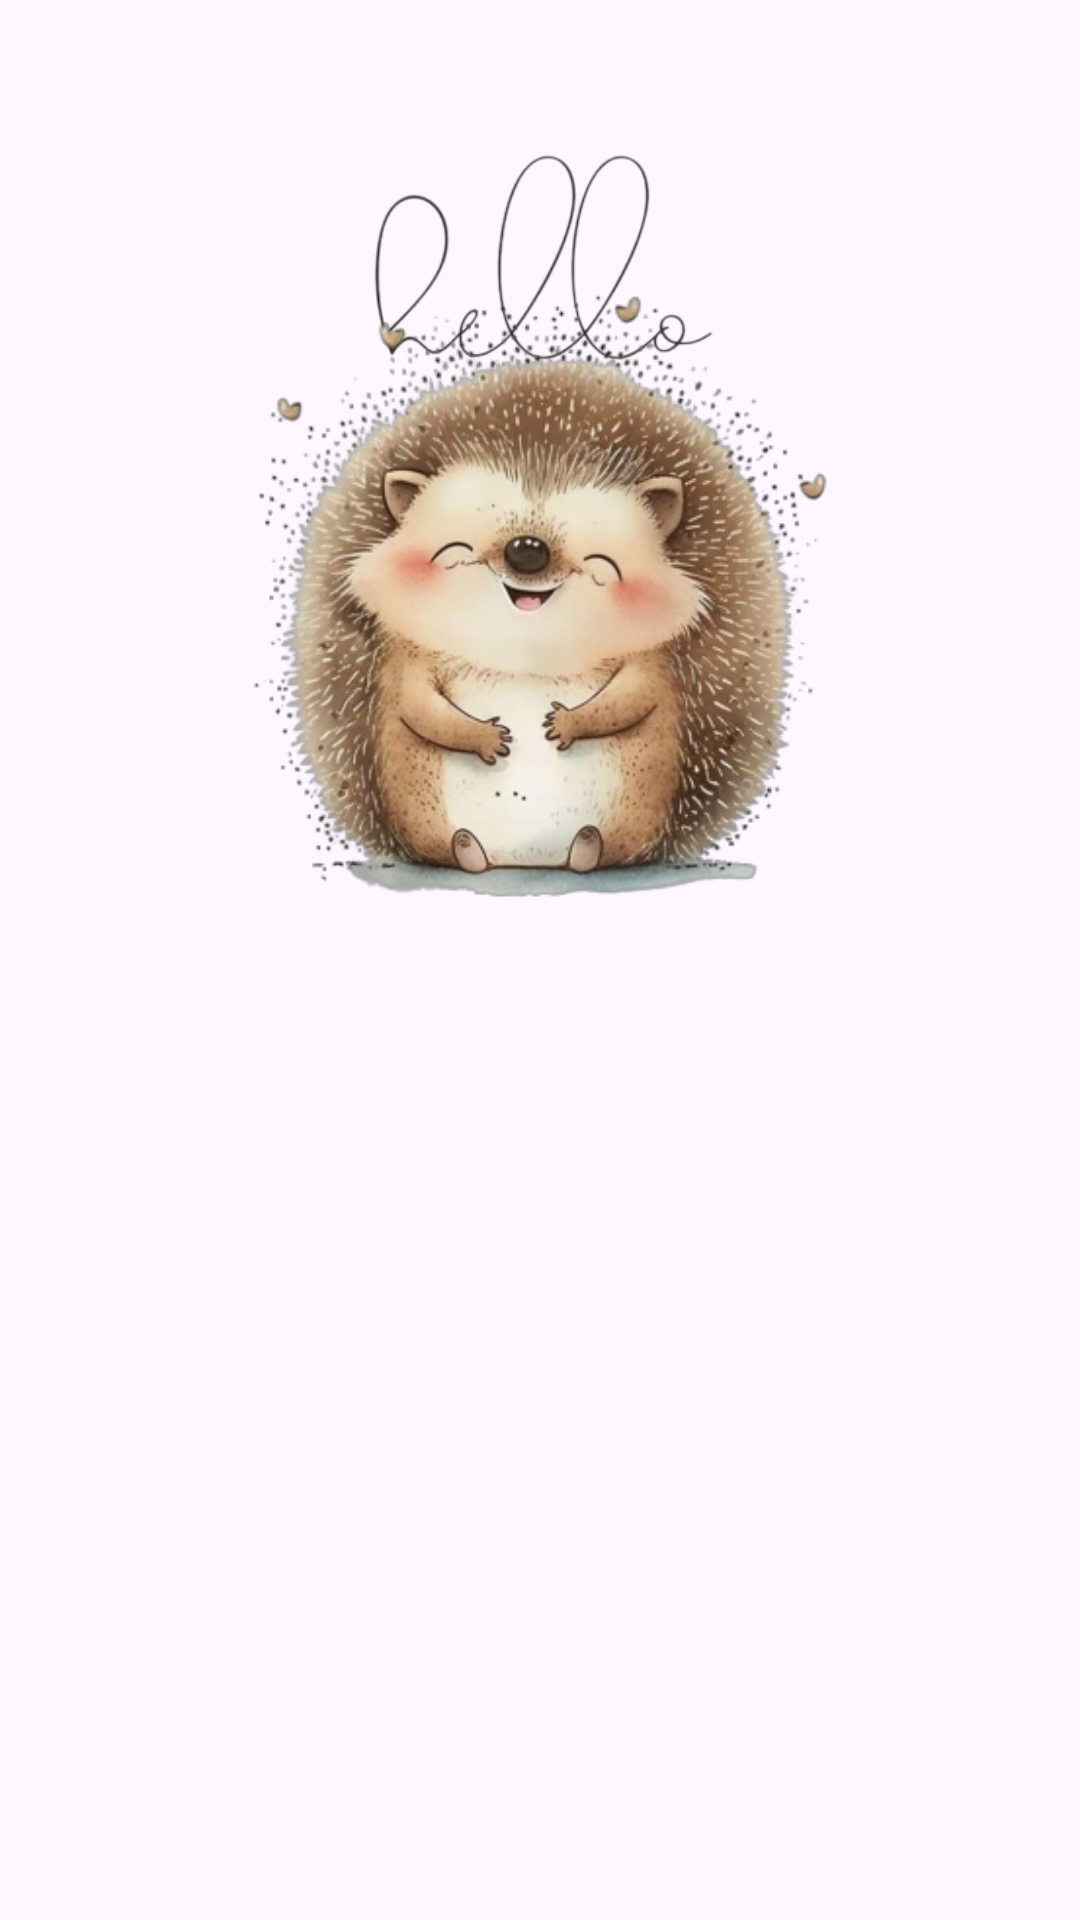

Android layout source for this screen:
<!-- AndroidManifest.xml: application theme Theme.StoryApp -->
<!-- res/layout/activity_welcome.xml -->
<?xml version="1.0" encoding="utf-8"?>
<androidx.constraintlayout.widget.ConstraintLayout xmlns:android="http://schemas.android.com/apk/res/android"
    xmlns:app="http://schemas.android.com/apk/res-auto"
    xmlns:tools="http://schemas.android.com/tools"
    android:id="@+id/background"
    android:layout_width="match_parent"
    android:layout_height="match_parent"
    tools:context=".ui.welcome.WelcomeActivity">

    <ImageView
        android:id="@+id/iv_hello"
        android:layout_width="0dp"
        android:layout_height="100dp"
        app:layout_constraintBottom_toTopOf="@id/guidelineHorizontal"
        app:layout_constraintEnd_toEndOf="parent"
        app:layout_constraintHorizontal_bias="0.0"
        app:layout_constraintStart_toStartOf="parent"
        app:layout_constraintTop_toTopOf="parent"
        app:layout_constraintVertical_bias="0.146"
        app:srcCompat="@drawable/hello" />

    <ImageView
        android:id="@+id/imageView"
        android:layout_width="0dp"
        android:layout_height="250dp"
        app:layout_constraintBottom_toTopOf="@+id/guidelineHorizontal"
        app:layout_constraintEnd_toEndOf="parent"
        app:layout_constraintHorizontal_bias="0.0"
        app:layout_constraintStart_toStartOf="parent"
        app:layout_constraintTop_toTopOf="parent"
        app:layout_constraintVertical_bias="1.2"
        app:srcCompat="@drawable/hedgehog" />

    <TextView
        android:id="@+id/titleTextView"
        android:layout_width="0dp"
        android:layout_height="wrap_content"
        android:layout_marginStart="32dp"
        android:layout_marginTop="36dp"
        android:layout_marginEnd="32dp"
        android:alpha="0"
        android:text="@string/title_welcome_page"
        android:textSize="20sp"
        android:textStyle="bold"
        app:layout_constraintEnd_toEndOf="parent"
        app:layout_constraintHorizontal_bias="0.0"
        app:layout_constraintStart_toStartOf="parent"
        app:layout_constraintTop_toTopOf="@+id/guidelineHorizontal"
        tools:alpha="100" />

    <TextView
        android:id="@+id/descTextView"
        android:layout_width="0dp"
        android:layout_height="wrap_content"
        android:layout_marginStart="32dp"
        android:layout_marginTop="12dp"
        android:layout_marginEnd="32dp"
        android:alpha="0"
        android:text="@string/message_welcome_page"
        android:textSize="14sp"
        app:layout_constraintEnd_toEndOf="parent"
        app:layout_constraintHorizontal_bias="0.0"
        app:layout_constraintStart_toStartOf="parent"
        app:layout_constraintTop_toBottomOf="@+id/titleTextView"
        tools:alpha="100" />

    <TextView
        android:id="@+id/descTextView2"
        android:layout_width="0dp"
        android:layout_height="wrap_content"
        android:layout_marginStart="32dp"
        android:layout_marginTop="12dp"
        android:layout_marginEnd="32dp"
        android:alpha="0"
        android:text="@string/message_welcome_page_2"
        android:textSize="14sp"
        app:layout_constraintEnd_toEndOf="parent"
        app:layout_constraintHorizontal_bias="0.0"
        app:layout_constraintStart_toStartOf="parent"
        app:layout_constraintTop_toBottomOf="@+id/descTextView"
        tools:alpha="100" />

    <Button
        android:id="@+id/loginButton"
        android:layout_width="match_parent"
        android:layout_height="wrap_content"
        android:layout_marginStart="32dp"
        android:layout_marginTop="52dp"
        android:layout_marginEnd="32dp"
        android:alpha="0"
        android:text="@string/login"
        app:layout_constraintEnd_toStartOf="@+id/guidelineVertical"
        app:layout_constraintHorizontal_bias="0.039"
        app:layout_constraintStart_toStartOf="parent"
        app:layout_constraintTop_toBottomOf="@+id/descTextView"
        tools:alpha="100" />

    <androidx.constraintlayout.widget.Guideline
        android:id="@+id/guidelineHorizontal"
        android:layout_width="wrap_content"
        android:layout_height="64dp"
        android:orientation="horizontal"
        app:layout_constraintEnd_toEndOf="parent"
        app:layout_constraintGuide_percent="0.5"
        app:layout_constraintStart_toStartOf="parent" />

    <androidx.constraintlayout.widget.Guideline
        android:id="@+id/guidelineVertical"
        android:layout_width="wrap_content"
        android:layout_height="64dp"
        android:orientation="vertical"
        app:layout_constraintEnd_toEndOf="parent"
        app:layout_constraintGuide_percent="0.5"
        app:layout_constraintStart_toStartOf="parent" />

</androidx.constraintlayout.widget.ConstraintLayout>
<!-- resources referenced by this layout -->
<resources>
  <!-- drawable hedgehog: png bitmap (drawable, 162217 bytes) -->
  <!-- drawable hello: png bitmap (drawable, 19570 bytes) -->
  <string name="login">Login</string>
  <string name="message_welcome_page">Platform to share all your stories today. We invite you to explore the inspiring stories we have, or go even further, share your own.</string>
  <string name="message_welcome_page_2">Click login to get started!</string>
  <string name="title_welcome_page">Welcome to Story App :)</string>
  <style name="Theme.StoryApp" parent="Base.Theme.StoryApp" />
  <style name="Base.Theme.StoryApp" parent="Theme.Material3.DayNight">
          
          
  
          <item name="android:statusBarColor">@color/light_brown</item>
          <item name="colorPrimary">@color/brown</item>
          <item name="colorPrimaryVariant">@color/light_brown</item>
          <item name="colorOnPrimary">@color/white</item>
          <item name="colorSecondaryVariant">@color/light_brown</item>
          <item name="colorSecondary">@color/brown</item>
          <item name="colorOnSecondary">@color/white</item>
  
          <item name="floatingActionButtonStyle">@color/light_beige</item>
      </style>
  <color name="light_brown">#B4846C</color>
  <color name="brown">#7D5A50</color>
  <color name="white">#FFFFFFFF</color>
  <color name="light_beige">#FCDEC0</color>
</resources>
